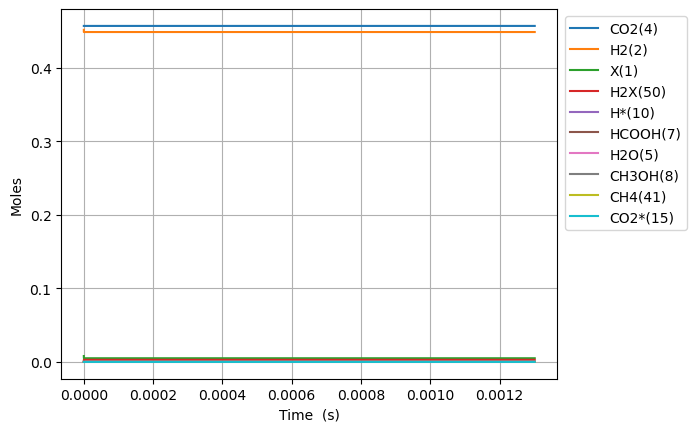

Source data for this figure (header and first rows):
Time (s), Volume (m^3), N2, Ne, X(1), H2(2), CO(3), CO2(4), H2O(5), CH2O(6), HCOOH(7), CH3OH(8), HCOOCH3(9), H*(10), O*(11), OH*(12), H2O*(13), CO*(14), CO2*(15), HCO*(16), HCOO*(17), COOH*(18), CH2O*(19), CH3O*(20)
0.0, 0.002725, 0.09156, 0.0, 0.008019, 0.4515, 0.0, 0.4569, 0.0, 0.0, 0.0, 0.0, 0.0, 0.0, 0.0, 0.0, 0.0, 0.0, 0.0, 0.0, 0.0, 0.0, 0.0, 0.0
1.0766614642608065e-24, 0.002725, 0.09156, 0.0, 0.008019, 0.4515, 5.3582305116046855e-64, 0.4569, 3.740213786800384e-85, 3.8065190829384484e-98, 1.0510720927894596e-48, 1.8026548133346148e-133, -1.7912613271320039e-152, 1.7674057115742535e-18, 1.858319606015324e-48, 1.6333068419661529e-59, 1.2698264880568774e-74, 1.858319606031656e-48, 6.48262938398111e-26, 7.259966033627214e-65, 1.7287704024387138e-48, 2.271861553910403e-42, 3.320636869767689e-80, -1.485386180664633e-108
3.014652099930258e-24, 0.002725, 0.09156, 0.0, 0.008019, 0.4515, 6.36129126342651e-63, 0.4569, 2.258561023476325e-83, 2.2519277190368322e-96, 2.943001859810487e-48, 4.831458775644814e-131, 1.1908153071382157e-150, 4.948735992407904e-18, 1.122425042033254e-47, 1.9390618827699808e-58, 3.992538014371421e-73, 1.1224250420526437e-47, 1.815136227514709e-25, 8.61901944700893e-64, 1.0441773229172569e-47, 1.3722043785618778e-41, 1.0440613969953098e-78, 7.697551800191122e-107
6.890633371269161e-24, 0.002725, 0.09156, 0.0, 0.008019, 0.4515, 6.245553484479647e-62, 0.4569, 1.0188755874425416e-81, 1.0132204879758627e-94, 6.726861393852541e-48, 2.239383348676408e-128, 2.3296549791050625e-148, 1.131139655407518e-17, 5.403993414292537e-47, 1.9037824549774103e-57, 8.907132706818526e-72, 5.403993414482909e-47, 4.148882805747899e-25, 8.462198097186129e-63, 5.027264327955886e-47, 6.606573398771361e-41, 2.3292435447039236e-77, 8.078893743959406e-105
1.4642595913946967e-23, 0.002725, 0.09156, 0.0, 0.008019, 0.4515, 5.5241213285657405e-61, 0.4569, 3.846780304998539e-80, 3.818834830744886e-93, 1.429458046193665e-47, 7.546354200392877e-126, 3.624983610113501e-146, 2.403671767740963e-17, 2.3600658996394358e-46, 1.683874021774512e-56, 1.6682073792450256e-70, 2.3600658998078178e-46, 8.81637596221426e-25, 7.484715723651134e-62, 2.1955384086834095e-46, 2.885264173466118e-40, 4.3624153743771204e-76, 6.450139511186265e-103
3.0146520999302577e-23, 0.002725, 0.09156, 0.0, 0.008019, 0.4515, 4.643356830252225e-60, 0.4569, 1.3346143768567455e-78, 1.3236341680485275e-91, 2.943001859810486e-47, 2.2104461452764944e-123, 5.096181190404803e-144, 4.948735992407809e-17, 9.852810551093025e-46, 1.4153975763214383e-55, 2.881413394458071e-69, 9.852810552508369e-46, 1.8151362275146895e-24, 6.291353547445295e-61, 9.165940652006242e-46, 1.2045409958832101e-39, 7.534987693902371e-75, 4.5945181026435605e-101
6.11543711700138e-23, 0.002725, 0.09156, 0.0, 0.008019, 0.4515, 3.8069044697578765e-59, 0.4569, 4.444817413689287e-77, 4.406033034938479e-90, 5.97008948704413e-47, 6.049088735682705e-121, 6.829705655034033e-142, 1.0038864441741338e-16, 4.025194599413246e-45, 1.1604284477876323e-54, 4.787511452301078e-68, 4.025194600573631e-45, 3.682133490101183e-24, 5.158031488170471e-60, 3.744585824105519e-45, 4.920943000231364e-39, 1.251949471789752e-73, 3.0996310326193324e-99
1.2317007151143626e-22, 0.002725, 0.09156, 0.0, 0.008019, 0.4515, 3.0829299411057646e-58, 0.4569, 1.4508620884746315e-75, 1.43783659515052e-88, 1.202426474151144e-46, 1.6008292927216266e-118, 8.943002593509894e-140, 2.0219121340407729e-16, 1.6270480144073525e-44, 9.397450431576404e-54, 7.804851980005374e-67, 1.6270480153470624e-44, 7.416128015274033e-24, 4.177107770231094e-59, 1.513621453184823e-44, 1.9891238398025484e-38, 2.040993604707447e-72, 2.036331072633021e-97
2.472014721942812e-22, 0.002725, 0.09156, 0.0, 0.008019, 0.4515, 2.4814102267848405e-57, 0.4569, 4.688935236375436e-74, 4.646246229268814e-87, 2.4132615250446484e-46, 4.166535656433263e-116, 1.1577207308817352e-137, 4.057963513773784e-16, 6.542288505759954e-44, 7.5638856670451505e-53, 1.2604856818956207e-65, 6.542288513323559e-44, 1.4884117065619187e-23, 3.362100182162899e-58, 6.086205229883821e-44, 7.998179474998883e-38, 3.296210090939175e-71, 1.3203412272452603e-95
4.95264273559971e-22, 0.002725, 0.09156, 0.0, 0.008019, 0.4515, 1.991175435387372e-56, 0.4569, 1.5078912580892758e-72, 1.494067802071613e-85, 4.8349316268323455e-46, 1.0754884823322398e-113, 1.4902624378783856e-135, 8.130066273238736e-16, 2.6237503018144063e-43, 6.0695418909277246e-52, 2.0261939272808895e-64, 2.6237503078837225e-43, 2.982009516630732e-23, 2.697874467517019e-57, 2.440840459730194e-43, 3.2076276967928683e-37, 5.298561347396522e-70, 8.505302173977639e-94
9.913898762913505e-22, 0.002725, 0.09156, 0.0, 0.008019, 0.4515, 1.595363400780817e-55, 0.4569, 4.8371782791942875e-71, 4.792681943718211e-84, 9.67827183041886e-46, 2.7646487893055703e-111, 1.9129148637990037e-133, 1.6274271792164373e-15, 1.0508686616160169e-42, 4.863019500595384e-51, 3.2494635607508756e-63, 1.0508686664788552e-42, 5.969205136767485e-23, 2.161583932757155e-56, 9.776092797556536e-43, 1.2847241684383364e-36, 8.497449817250607e-69, 5.461100526154402e-92
1.98364108175411e-21, 0.002725, 0.09156, 0.0, 0.008019, 0.4515, 1.2772607753878196e-54, 0.4569, 1.549808060156581e-69, 1.5355279659596924e-82, 1.936495223777017e-45, 7.092130800849712e-109, 2.4519785340662387e-131, 3.2562682829998572e-15, 4.20621328923065e-42, 3.8933725245344204e-50, 5.2051923039389e-62, 4.2062133281629246e-42, 1.1943596377037504e-22, 1.7305836289514425e-55, 3.91298452404577e-42, 5.1422447615499923e-36, 1.3611740961369917e-67, 3.500781415306308e-90
3.968143492679628e-21, 0.002725, 0.09156, 0.0, 0.008019, 0.4515, 1.0221968147648591e-53, 0.4569, 4.9624456595756176e-68, 4.916687463937395e-81, 3.873831305532777e-45, 1.8174603583271762e-106, 3.1407404719429604e-129, 6.513950490559866e-15, 1.6830332003425056e-41, 3.1158812950389736e-49, 8.33315153065068e-61, 1.6830332315001576e-41, 2.3892378857563586e-22, 1.3849963053494786e-54, 1.5657032447427965e-41, 2.0575677130081454e-35, 2.1791448264061616e-66, 2.2423180975656263e-88
7.937148314530666e-21, 0.002725, 0.09156, 0.0, 0.008019, 0.4515, 8.179127733784577e-53, 0.4569, 1.5884723698615156e-66, 1.5738225445730856e-79, 7.748503473613724e-45, 4.6550981257175843e-104, 4.0215620159249235e-127, 1.3029314905652555e-14, 6.733228726754021e-41, 2.493178447372877e-48, 1.3336919389307931e-59, 6.733228976062579e-41, 4.778994381855993e-22, 1.1082129849628734e-53, 6.263830465662838e-41, 8.231610659584848e-35, 3.4876442484707284e-65, 1.4356650367018748e-86
1.587515795823274e-20, 0.002725, 0.09156, 0.0, 0.008019, 0.4515, 6.5439237092650464e-52, 0.4569, 5.083895341858721e-65, 5.037021703454954e-78, 1.549784788289654e-44, 1.192011401140009e-101, 5.148510378376992e-125, 2.606004373572864e-14, 2.6935106913760213e-40, 1.994732142702756e-47, 2.1342174987556873e-58, 2.6935108908418048e-40, 9.558507374032935e-22, 8.866633889900454e-53, 2.5057344751072073e-40, 3.2929122443797086e-34, 5.581038315006623e-64, 9.19010980482742e-85
3.175117724563689e-20, 0.002725, 0.09156, 0.0, 0.008019, 0.4515, 5.235387860944231e-51, 0.4569, 1.6269719223579827e-63, 1.611984379180466e-76, 3.0996537871471315e-44, 3.0519362965182644e-99, 6.59071250909369e-123, 5.2121501395443606e-14, 1.0774481182364627e-39, 1.5958614721894191e-46, 3.414996944945201e-57, 1.0774482778166652e-39, 1.9117533358297517e-21, 7.093784986062594e-52, 1.0023332708511999e-39, 1.3172184957307434e-33, 8.930298934803531e-63, 5.882253837570554e-83
6.35032158204452e-20, 0.002725, 0.09156, 0.0, 0.008019, 0.4515, 4.1884102830045783e-50, 0.4569, 5.206510822208296e-62, 5.158640914028187e-75, 6.199393656933698e-44, 7.813426869765043e-97, 8.4367106738809e-121, 1.0424441671312472e-13, 4.3098801578004095e-39, 1.2767194818665231e-45, 5.464196227808912e-56, 4.3098814344723324e-39, 3.823558532646944e-21, 5.675388505472139e-51, 4.0094042192087617e-39, 5.268981180479799e-33, 1.4288961425510429e-61, 3.764816851778867e-81
1.2700729297006177e-19, 0.002725, 0.09156, 0.0, 0.008019, 0.4515, 3.3507689193247956e-49, 0.4569, 1.6661155715989827e-60, 1.650857075629771e-73, 1.239890335009818e-43, 2.0002843313781296e-94, 1.0800453420538552e-118, 2.0849024734149172e-13, 1.7239696001843437e-38, 1.0213877074528609e-44, 8.742881101165632e-55, 1.723970621534003e-38, 7.647168926138434e-21, 4.540725993271159e-50, 1.6037696532308886e-38, 2.1076139116467135e-32, 2.2862638406494423e-60, 2.4095227781682793e-79
2.54015447269295e-19, 0.002725, 0.09156, 0.0, 0.008019, 0.4515, 2.6806325242392888e-48, 0.4569, 5.331621206165769e-59, 5.283180621560668e-72, 2.4798401997412096e-43, 5.120721027744286e-92, 1.3831166448274926e-116, 4.1698190857024464e-13, 6.895913474519195e-38, 8.171150150213972e-44, 1.3988763442751583e-53, 6.89592164536495e-38, 1.5294389712549843e-20, 3.633180441193898e-49, 6.415044450946435e-38, 8.430498523708021e-32, 3.6580185121570757e-59, 1.5420871327394865e-77
5.080317558677614e-19, 0.002725, 0.09156, 0.0, 0.008019, 0.4515, 2.1445147533321436e-47, 0.4569, 1.7061270081856372e-57, 1.6908739922966795e-70, 4.960506749581584e-43, 1.3108693566032851e-89, 1.7737354447302183e-114, 8.339652309158264e-13, 2.758372404177538e-37, 6.53693952035846e-43, 2.238220835842859e-52, 2.7583789408735337e-37, 3.0588831283086364e-20, 2.907477926408859e-48, 2.5659708747869813e-37, 3.3722079833431167e-31, 5.8527382577582874e-58, 9.869074721824155e-76
1.016064373064694e-18, 0.002725, 0.09156, 0.0, 0.008019, 0.4515, 1.7156181416985518e-46, 0.4569, 5.459619593532149e-56, 5.412397841626421e-69, 9.934108997635649e-43, 3.355604614829888e-87, 2.2876037482381213e-112, 1.6679318751592933e-12, 1.1033503642248565e-36, 5.2295593825923686e-42, 3.581188734906363e-51, 1.1033555935894062e-36, 6.117771441501421e-20, 2.327465718642422e-47, 1.0263469124100116e-36, 1.3488849068444103e-30, 9.364025084386395e-57, 6.315785662983176e-74
2.0321296074585597e-18, 0.002725, 0.09156, 0.0, 0.008019, 0.4515, 1.3725016016964936e-45, 0.4569, 1.7470803842338806e-54, 1.7329858336011318e-67, 2.0077620045600888e-42, 8.589164832981534e-85, 3.0168909593097754e-110, 3.33586516185544e-12, 4.4134042594351277e-36, 4.183650622546984e-41, 5.729995732416323e-50, 4.413446094382475e-36, 1.2235548064228918e-19, 1.86434185718785e-46, 4.105048358413886e-36, 5.3955430442600534e-30, 1.4981249629943882e-55, 4.041543333790738e-72
4.064260076246291e-18, 0.002725, 0.09156, 0.0, 0.008019, 0.4515, 1.0980114010502382e-44, 0.4569, 5.590660660605396e-53, 5.55206354030904e-66, 4.3505548377021556e-42, 2.1982140498553152e-82, 4.320313794898711e-108, 6.671731728084587e-12, 1.765362262222499e-35, 3.3469217605441756e-40, 9.168277580358979e-49, 1.7653957301926586e-35, 2.4471101295051615e-19, 1.4952627343114263e-45, 1.6417464079467122e-35, 2.1582178929736246e-29, 2.3966149851091993e-54, 2.585865661523266e-70
8.128521013821754e-18, 0.002725, 0.09156, 0.0, 0.008019, 0.4515, 8.784248236897606e-44, 0.4569, 1.7890119887482598e-51, 1.780824678403997e-64, 1.4061591548366917e-41, 5.624287181055569e-80, 4.710626991968167e-106, 1.3343464831890277e-11, 7.061450149316021e-35, 2.6775379389037806e-39, 1.4670141734648339e-47, 7.061717893124858e-35, 4.894220769816784e-19, 1.2022724898242035e-44, 6.564800035866751e-35, 8.632872857577121e-29, 3.83334941608034e-53, 1.6540283737217336e-68
1.6257042888972676e-17, 0.002725, 0.09156, 0.0, 0.008019, 0.4515, 7.0276478804677225e-43, 0.4569, 5.724839480894336e-50, 5.725291445341341e-63, 1.1389088852784275e-40, 1.438210343615773e-77, 2.366995427099718e-103, 2.6686930924891118e-11, 2.8245802666344174e-34, 2.1420306040515994e-38, 2.347508913943497e-46, 2.824794461698005e-34, 9.78844202702836e-19, 9.715179439450283e-44, 2.624172541179297e-34, 3.453149348281643e-28, 6.129409490870417e-52, 1.0573941689472655e-66
3.251408663927452e-17, 0.002725, 0.09156, 0.0, 0.008019, 0.4515, 5.622516388017516e-42, 0.4569, 1.8319489350462716e-48, 1.849154511527504e-61, 1.600065059270958e-39, 3.6736086907149916e-75, 1.2543599769455881e-100, 5.337386265244978e-11, 1.1298321374929822e-33, 1.7136246495859785e-37, 3.7569294195750156e-45, 1.1300034935464476e-33, 1.957688444780483e-18, 7.927358750054336e-43, 1.0482735152457344e-33, 1.3812597388536885e-27, 9.794437614245718e-51, 6.752203087899726e-65
6.502817413987821e-17, 0.002725, 0.09156, 0.0, 0.008019, 0.4515, 4.4986497314334057e-41, 0.4569, 5.86223785744054e-47, 6.026537662287514e-60, 2.515666087192144e-38, 9.36260957111557e-73, 6.857849838996335e-98, 1.0674772427378751e-10, 4.5193285273014066e-33, 1.3708998904434941e-36, 6.014014934981172e-44, 4.520699375675267e-33, 3.915376891477106e-18, 6.59028514718117e-42, 4.1819712676327775e-33, 5.5250386224152615e-27, 1.563086987949076e-49, 4.3021517544809956e-63
9.75422616404819e-17, 0.002725, 0.09156, 0.0, 0.008019, 0.4515, 1.2864372168230682e-40, 0.4569, 2.742487518935012e-46, 2.8465477712849155e-59, 9.576296261004496e-38, 7.175636960054277e-72, 5.411016682176354e-97, 1.6012158406133593e-10, 9.603572996990098e-33, 3.9199171895249994e-36, 2.2933501245635667e-43, 9.607492766443869e-33, 5.873065300715061e-18, 1.9321642179103883e-41, 8.870402383712182e-33, 1.1740706490903563e-26, 5.952321747582892e-49, 2.4514695635788367e-62
1.3005634914108559e-16, 0.002725, 0.09156, 0.0, 0.008019, 0.4515, 2.7136687115009994e-40, 0.4569, 8.847401087032805e-46, 9.124070314591581e-59, 2.5752806129796804e-37, 3.76327826860837e-71, 3.386662053994729e-96, 2.134954420150852e-10, 1.6382565458280833e-32, 8.268241404581749e-36, 6.171894628107697e-43, 1.6390833387061062e-32, 7.830753672494344e-18, 4.1875553209664645e-41, 1.5106348667194442e-32, 2.0028263053716797e-26, 1.5995092563820505e-48, 9.577570012700344e-62
1.9508452414229297e-16, 0.002725, 0.09156, 0.0, 0.008019, 0.4515, 7.412780850916705e-40, 0.4569, 4.869920111611334e-45, 4.9273905597681855e-58, 1.0412930862357126e-36, 6.370119007183777e-70, 1.040179588817143e-94, 3.2024315361873087e-10, 3.3918019835998405e-32, 2.2583136709174352e-35, 2.497618463573762e-42, 3.394060211267188e-32, 1.1746130328139719e-17, 1.2126009784076817e-40, 3.1187904934599147e-32, 4.146597119302584e-26, 6.451897352233027e-48, 7.995248040937025e-61
2.6011269914350034e-16, 0.002725, 0.09156, 0.0, 0.008019, 0.4515, 1.5511705933848353e-39, 0.4569, 1.5628810228053553e-44, 1.5977847585022904e-57, 2.8203145291065087e-36, 3.419289075568986e-69, 6.62323416066667e-94, 4.269908584787454e-10, 5.768566619485241e-32, 4.725148565676396e-35, 6.767796650080204e-42, 5.773291586932578e-32, 1.566150684603622e-17, 2.6679621973500825e-40, 5.290074933006371e-32, 7.052275060051058e-26, 1.7443292540050827e-47, 3.13552468943998e-60
3.251408741447077e-16, 0.002725, 0.09156, 0.0, 0.008019, 0.4515, 2.8241594955179023e-39, 0.4569, 4.0837467681576247e-44, 4.23780554019136e-57, 6.335495759874784e-36, 1.4312830378319643e-68, 3.3037086711525844e-93, 5.337385561133736e-10, 8.813066050465472e-32, 8.601954209022353e-35, 1.5209367349769303e-41, 8.821667672764708e-32, 1.9576883216344653e-17, 5.10188544718315e-40, 8.059961599026159e-32, 1.077428187096565e-25, 3.9108222117198176e-47, 9.824864174272978e-60
4.551972241471225e-16, 0.002725, 0.09156, 0.0, 0.008019, 0.4515, 7.458868510540415e-39, 0.4569, 2.2844579039653603e-43, 2.56684089855126e-56, 2.456744147257649e-35, 3.767665239387956e-67, 1.8726010853421203e-91, 7.472339292521688e-10, 1.6947212116094714e-31, 2.2711707342279006e-34, 5.904996635151777e-41, 1.6969922932832173e-31, 2.740763550492674e-17, 1.506457983734466e-39, 1.540143164179806e-31, 2.0718557821948423e-25, 1.507161971931766e-46, 8.844743696460398e-59
5.852535741495373e-16, 0.002725, 0.09156, 0.0, 0.008019, 0.4515, 1.546832658140415e-38, 0.4569, 7.551581127489225e-43, 8.915727457245348e-56, 6.537101063183469e-35, 2.2674362123357988e-66, 1.3968102119312407e-90, 9.607292730438488e-10, 2.7793382210826913e-31, 4.708707692634897e-34, 1.5727348618036114e-40, 2.7840467415053475e-31, 3.523838719407558e-17, 3.4166995897881634e-39, 2.5104026246652757e-31, 3.397837505918394e-25, 3.990787768372492e-46, 3.647984644965996e-58
8.453662741543668e-16, 0.002725, 0.09156, 0.0, 0.008019, 0.4515, 4.650777398508511e-38, 0.4569, 5.056807262558058e-42, 6.776828513274696e-55, 2.9300630787497844e-34, 5.921002585033142e-65, 7.461393898889395e-89, 1.3877198725949955e-09, 5.762064826427889e-31, 1.4148318809882465e-33, 7.066067189561483e-40, 5.776212565010264e-31, 5.0899888774326634e-17, 1.2226638461088315e-38, 5.1369691438788045e-31, 7.044322606321124e-25, 1.766876862414835e-45, 3.738740265723188e-57
1.3655916741640258e-15, 0.002725, 0.09156, 0.0, 0.008019, 0.4515, 2.002376745163669e-37, 0.4569, 6.292461935902797e-41, 1.050787518188479e-53, 2.126707072618554e-33, 3.8456266847181455e-63, 1.2099497195533479e-86, 2.2417007195503754e-09, 1.4981461098248006e-30, 6.082829982455158e-33, 5.1549208840422136e-39, 1.5042286746404109e-30, 8.222288474270102e-17, 7.014700348571721e-38, 1.2999513184164771e-30, 1.83153421863121e-24, 1.2493325669359012e-44, 7.76836490170287e-56
2.406042474183344e-15, 0.002725, 0.09156, 0.0, 0.008019, 0.4515, 1.1309462135377133e-36, 0.4569, 1.1996334242561592e-39, 2.765090441118006e-52, 2.181598590512559e-32, 4.3334133150484196e-61, 4.071648705601261e-84, 3.949661004716864e-09, 4.6435903407268775e-30, 3.425328181878507e-32, 5.343335493069019e-38, 4.677841951485379e-30, 1.4486884791119736e-16, 5.947469354286175e-37, 3.817237574871595e-30, 5.676939778259409e-24, 1.2165490303459754e-43, 2.5049102168469755e-54
4.48694407422198e-15, 0.002725, 0.09156, 0.0, 0.008019, 0.4515, 7.555518198220805e-36, 0.4569, 2.924350609601231e-38, 1.038747343960809e-50, 2.7517064745231626e-31, 6.335125963157128e-59, 2.0207367139422146e-81, 7.3655759387361584e-09, 1.614072190267296e-29, 2.274561490442485e-31, 6.880669618387635e-37, 1.6368164608973513e-29, 2.701606591754537e-16, 6.60453457046696e-36, 1.1975334650226321e-29, 1.9732511903222963e-23, 1.3906086208883545e-42, 9.843536793829017e-53
6.567845674260616e-15, 0.002725, 0.09156, 0.0, 0.008019, 0.4515, 2.2797919002242206e-35, 0.4569, 1.5605874777993267e-37, 6.560396067366616e-50, 1.1352931009734319e-30, 5.6982255876733125e-58, 2.3722400194259236e-80, 1.0781483355921427e-08, 3.457949262608671e-29, 6.8347322103731615e-31, 2.8741844159508444e-36, 3.526291990804645e-29, 3.9545231700967e-16, 2.617139632860158e-35, 2.3588547653911495e-29, 4.22743769054873e-23, 5.40883987427078e-42, 6.143018857419851e-52
8.648747274299252e-15, 0.002725, 0.09156, 0.0, 0.008019, 0.4515, 5.071764628116257e-35, 0.4569, 5.4166294244740835e-37, 2.675696879905558e-49, 3.1931231975934876e-30, 3.2146177749732786e-57, 1.751374271062504e-79, 1.4197383253826819e-08, 5.99598789132818e-29, 1.5145370541869865e-30, 8.18656241087229e-36, 6.14743020482991e-29, 5.207438214141861e-16, 7.192973442048969e-35, 3.7825402150155615e-29, 7.330246008706682e-23, 1.4347860373578174e-41, 2.441989991186441e-51
1.0729648874337888e-14, 0.002725, 0.09156, 0.0, 0.008019, 0.4515, 9.536256420786888e-35, 0.4569, 1.4777745929597583e-36, 8.496758996873779e-49, 7.260767275316939e-30, 1.3802612205140267e-56, 9.922214801040544e-79, 1.7613275629922764e-08, 9.228185723380222e-29, 2.8366797846504413e-30, 1.886110411834912e-35, 9.511830088164345e-29, 6.460351723893329e-16, 1.6111309297960026e-34, 5.401930364895803e-29, 1.128166851387741e-22, 3.07467217690467e-41, 7.444065485182815e-51
1.4891452074415162e-14, 0.002725, 0.09156, 0.0, 0.008019, 0.4515, 2.501716632870669e-34, 0.4569, 7.105757727532773e-36, 5.4360957003095764e-48, 2.564888338089177e-29, 1.5559487045381542e-55, 2.143728472535757e-77, 2.444503780730533e-08, 1.7775050387034972e-28, 7.384462412764797e-30, 6.851117299166247e-35, 1.851342328431662e-28, 8.96617414052714e-16, 5.588851193098631e-34, 9.062620277105272e-29, 2.1730327833055398e-22, 9.644842535481293e-41, 4.188516015138957e-50
1.9053255274492434e-14, 0.002725, 0.09156, 0.0, 0.008019, 0.4515, 5.207564808466913e-34, 0.4569, 2.2826127995016668e-35, 2.0955297233152362e-47, 6.662402120010637e-29, 7.916177439587069e-55, 1.50290814471338e-76, 3.127676986777745e-08, 2.909852460991819e-28, 1.5257524630840542e-29, 1.823251061373477e-34, 3.0624101802353244e-28, 1.1471990420024e-15, 1.4371010170949316e-33, 1.3037090956717545e-28, 3.557335440936175e-22, 2.2612014701427734e-40, 1.4539878191369647e-49
2.3215058474569706e-14, 0.002725, 0.09156, 0.0, 0.008019, 0.4515, 9.434002802292803e-34, 0.4569, 5.880924210103316e-35, 6.295134744169225e-47, 1.4431180662522468e-28, 2.9513077029446076e-54, 7.460320791920377e-76, 3.810847178997577e-08, 4.319858876110674e-28, 2.7435758400116175e-29, 4.042850780978882e-34, 4.594180728523868e-28, 1.3977800562411062e-15, 3.092852391491069e-33, 1.7146221517766454e-28, 5.281068347902702e-22, 4.451405579936352e-40, 3.930542080200238e-49
2.737686167464698e-14, 0.002725, 0.09156, 0.0, 0.008019, 0.4515, 1.55535901262592e-33, 0.4569, 1.3151614876571473e-34, 1.6219702393052089e-46, 2.7691590258703695e-28, 9.227631321874027e-54, 3.092146631521788e-75, 4.4940143552716805e-08, 6.007522337645805e-28, 4.4890852002803894e-29, 7.944218993965027e-34, 6.456365478107944e-28, 1.6483604567715173e-15, 5.908534846266415e-33, 2.1330459878670224e-28, 7.344225043332035e-22, 7.793784099268884e-40, 9.027579301961738e-49
3.5700468074801526e-14, 0.002725, 0.09156, 0.0, 0.008018, 0.4515, 3.499133791455205e-33, 0.4569, 5.111915547564061e-34, 8.565678260186933e-46, 8.068407456262068e-28, 7.175799599636242e-53, 5.8473775235679105e-74, 5.860339651854983e-08, 1.0215812928508604e-27, 9.936023116161656e-29, 2.442545399420846e-33, 1.1209238597673177e-27, 2.1495194167177525e-15, 1.711884642321306e-32, 2.989897273846978e-28, 1.2488784703117047e-21, 1.8988933840226647e-39, 3.465477996136436e-48
4.402407447495607e-14, 0.002725, 0.09156, 0.0, 0.008018, 0.4515, 6.66318758403853e-33, 0.4569, 1.4622298649968728e-33, 3.007131184482555e-45, 1.8702213803105308e-27, 3.0565303447538472e-52, 3.670118987520869e-73, 7.226652860057335e-08, 1.5534709088516853e-27, 1.862216100578568e-28, 5.9387250776362754e-33, 1.7396536983373534e-27, 2.650675921861998e-15, 3.955833575862539e-32, 3.8548300579943713e-28, 1.899096343772266e-21, 3.7884364064164586e-39, 9.593494023347111e-48
5.2347680875110615e-14, 0.002725, 0.09156, 0.0, 0.008018, 0.4515, 1.1374353956563189e-32, 0.4569, 3.4560284447606e-33, 8.342818538762142e-45, 3.7356458951426165e-27, 9.681723515322115e-52, 1.5640836962913224e-72, 8.592953963440518e-08, 2.1964195696570972e-27, 3.1301688406082205e-28, 1.2396945648545962e-32, 2.5093620654055136e-27, 3.1518299722251184e-15, 7.886692589770489e-32, 4.7200881088194204e-28, 2.6850709793446023e-21, 6.644625918253862e-39, 2.1759140043938429e-47
6.89948936754197e-14, 0.002725, 0.09156, 0.0, 0.008018, 0.4515, 2.686192804877009e-32, 0.4569, 1.4006268436206327e-32, 4.557978784238953e-44, 1.1339298312174191e-26, 6.542339821093872e-51, 2.1172610373398566e-71, 1.1325519789966918e-07, 3.815487973432e-27, 7.165943184861739e-28, 4.1141666020247655e-32, 4.531871689894972e-27, 4.154130708691557e-15, 2.3888801354665855e-31, 6.452347890723391e-28, 4.6642695428189946e-21, 1.6062431729363153e-38, 7.850143657642033e-47
8.564210647572879e-14, 0.002725, 0.09156, 0.0, 0.008018, 0.4515, 5.291313529364415e-32, 0.4569, 4.10663066561514e-32, 1.6400067129495062e-43, 2.68992733065185e-26, 2.640027374402227e-50, 1.2449828150513431e-70, 1.4058036999842626e-07, 5.878774397479051e-27, 1.3704773477728862e-27, 1.0542762275394e-31, 7.248779240585984e-27, 5.156421626284307e-15, 5.6608542832509614e-31, 8.182152394032127e-28, 7.186431806931937e-21, 3.174491268659256e-38, 2.076773675937131e-46
1.1893653207634698e-13, 0.002725, 0.09156, 0.0, 0.008018, 0.4515, 1.5030333769886981e-31, 0.4569, 2.187519259399186e-31, 1.2572009677438313e-42, 1.0105874825674372e-25, 2.3699225433919436e-49, 2.5106773128918714e-69, 1.9522925043152675e-07, 1.1337952865789046e-26, 3.6707878403822686e-27, 4.604630478272725e-31, 1.5007145072490798e-26, 7.160974005518993e-15, 2.1245452282781182e-30, 1.1644657022954128e-27, 1.3859471767159096e-20, 8.831020689775599e-38, 8.858763197878797e-46
1.5223095767696516e-13, 0.002725, 0.09156, 0.0, 0.008018, 0.4515, 3.3247738314877736e-31, 0.4569, 7.419458279757101e-31, 5.342068170550291e-42, 2.704302677605264e-25, 1.0857713725234338e-48, 1.7040581955313573e-68, 2.4987617040495935e-07, 1.8573858101229515e-26, 7.697145990572267e-27, 1.3885209566533618e-30, 2.626711939927528e-26, 9.165487111270664e-15, 5.6826817387390784e-30, 1.5107791511301115e-27, 2.2703833506928235e-20, 1.8924206264411298e-37, 2.5597575572630628e-45
1.8552538327758334e-13, 0.002725, 0.09156, 0.0, 0.008018, 0.4515, 6.325905364337706e-31, 0.4569, 1.962411263443029e-30, 1.6850296546311495e-41, 5.934912242301491e-25, 3.6138905422366494e-48, 7.772802912157969e-68, 3.0452111939090064e-07, 2.7586393233646694e-26, 1.3932667820348815e-26, 3.380853420386039e-30, 4.1511303345934586e-26, 1.1169960944883395e-14, 1.2468381860705195e-29, 1.8572327144725994e-27, 3.3719145029801666e-20, 3.4759058949075635e-37, 5.930347519729654e-45
2.521142344788197e-13, 0.002725, 0.09156, 0.0, 0.008018, 0.4515, 1.7488539268779552e-30, 0.4569, 9.27991677816831e-30, 1.1160754326393055e-40, 2.034546027199498e-24, 2.5947394535733475e-47, 1.180235005331895e-66, 4.1380506229787714e-07, 5.094096575214935e-26, 3.496225105836716e-26, 1.4137568478810687e-29, 8.588215259955283e-26, 1.517879080108627e-14, 4.273284140211139e-29, 2.550416062956406e-27, 6.22610268894512e-20, 8.915558275455584e-37, 2.166216552434731e-44
3.1075749686941295e-13, 0.002725, 0.09156, 0.0, 0.008017, 0.4515, 3.532008554310758e-30, 0.4569, 2.601962756258429e-29, 3.783596277382896e-40, 4.677851719012574e-24, 9.153940231926063e-47, 5.867805227623292e-66, 5.100422744839952e-07, 7.739301393791461e-26, 6.54689783147502e-26, 3.7178428939910666e-29, 1.4282341576125003e-25, 1.8709144534377633e-14, 9.824253766569271e-29, 3.161154056034364e-27, 9.458464901763036e-20, 1.6969157162299807e-36, 5.194673929033741e-44
3.694007592600062e-13, 0.002725, 0.09156, 0.0, 0.008017, 0.4515, 6.361731345592551e-30, 0.4569, 6.108470875355897e-29, 1.0404323892109783e-39, 9.306389388105438e-24, 2.600330653151182e-46, 2.208260459471239e-65, 6.06273216490304e-07, 1.0935538970697342e-25, 1.0995220886568096e-25, 8.326263015135815e-29, 2.192501453577479e-25, 2.2239376451045085e-14, 1.9543881956600378e-28, 3.772119326497648e-27, 1.3363719820185417e-19, 2.898740195652447e-36, 1.069531004085102e-43
4.2804402165059945e-13, 0.002725, 0.09156, 0.0, 0.008017, 0.4515, 1.0563047676450163e-29, 0.4569, 1.264714284065046e-28, 2.4699266057854737e-39, 1.672528706921131e-23, 6.353997391261802e-46, 6.938701210629685e-65, 7.024978308333448e-07, 1.4682756394243375e-25, 1.7103796542323454e-25, 1.662861743531909e-28, 3.17796496427951e-25, 2.5769486558520095e-14, 3.5122748820112794e-28, 4.3833181920963794e-27, 1.7941614365596064e-19, 4.596787058301094e-36, 1.987319510214987e-43
4.866872840411927e-13, 0.002725, 0.09156, 0.0, 0.008017, 0.4515, 1.6503236913127444e-29, 0.4569, 2.386620158420246e-28, 5.258713305994957e-39, 2.78822117955051e-23, 1.3921679460420425e-45, 1.903501979963747e-64, 7.987160600429415e-07, 1.8980900759094293e-25, 2.513450208232702e-25, 3.0495809299598447e-28, 4.410956379441701e-25, 2.929947486425969e-14, 5.855073350537345e-28, 4.994755783360996e-27, 2.3191880844655703e-19, 6.908623907842254e-36, 3.4257277462186196e-43
5.45330546431786e-13, 0.002725, 0.09156, 0.0, 0.008016, 0.4515, 2.4591393232885233e-29, 0.4569, 4.193297313681918e-28, 1.0294883895699735e-38, 4.3865836808113723e-23, 2.805248383928431e-45, 4.6976884918737095e-64, 8.949278466622032e-07, 2.382991916621605e-25, 3.5348341449290927e-25, 5.234977908515313e-28, 5.91779704315375e-25, 3.2829341375746196e-14, 9.21137958695262e-28, 5.606428821192247e-27, 2.9114237109123967e-19, 9.97579872916072e-36, 5.579493490741881e-43
6.626170712129725e-13, 0.002725, 0.09156, 0.0, 0.008016, 0.4515, 4.9041788856271936e-29, 0.4569, 1.1019761047767425e-27, 3.267807027168249e-38, 9.532104177057308e-23, 9.504312251221863e-45, 2.289271373741899e-63, 1.0873318623647732e-06, 3.518036654049459e-25, 6.336432698599579e-25, 1.3276908820881671e-27, 9.858259556153731e-25, 3.9888709046006374e-14, 2.0016048284008195e-27, 6.830477822797794e-27, 4.297402346210882e-19, 1.9105537472839936e-35, 1.3122940693095616e-42
... 1,769 more rows
